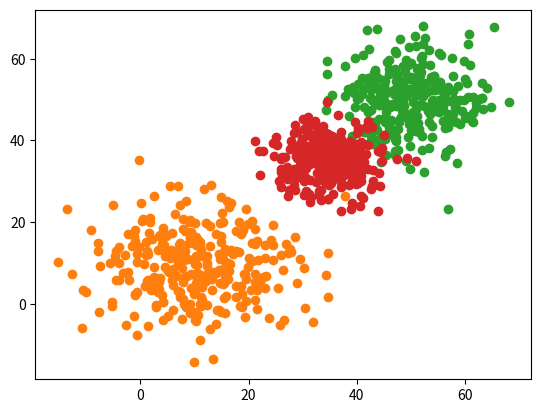

This chart was generated by the following Python code: (Note: this script raises an exception after producing the figure.)
import matplotlib.pyplot as plt
import numpy as np
import numpy.random as rdm

if __name__ == "__main__":
    # 1
    data = rdm.normal(10, 9, (300, 2))
    data = np.vstack((data, rdm.normal(50, 7, (300, 2))))
    data = np.vstack((data, rdm.normal(35, 5, (300, 2))))
    tags = np.vstack((np.ones((300, 1)),
                      np.ones((300, 1)) * 2,
                      np.ones((300, 1)) * 3))
    index = np.arange(900)
    data = np.hstack((data, tags))
    for i in range(10):
        points = data[data[:, -1] == i]
        plt.scatter(points[:, 0], points[:, 1])
    plt.show()
    np.save("data/1.npy", data)

    # 2
    data = rdm.uniform([10, 12], [50, 20], (300, 2))
    data = np.vstack((data, rdm.uniform([4, 0], [49, 10], (300, 2))))
    data = np.vstack((data, rdm.uniform([12, 30], [55, 22], (300, 2))))
    tags = np.vstack((np.ones((300, 1)),
                      np.ones((300, 1)) * 2,
                      np.ones((300, 1)) * 3))
    index = np.arange(900)
    data = np.hstack((data, tags))
    for i in range(10):
        points = data[data[:, -1] == i]
        plt.scatter(points[:, 0], points[:, 1])
    plt.show()
    np.save("data/2.npy", data)

    # 3
    data = rdm.uniform([10, 10], [11, 50], (300, 2))
    lm = np.linspace(0, 2 * np.pi, 300)
    data[:, 0] = data[:, 0] + lm * 5
    data[:, -1] = data[:, -1] + np.sin(lm) * 50
    data = np.vstack((data, rdm.uniform([27, 50], [27, 90], (300, 2))))
    lm = np.linspace(0, 2 * np.pi, 300)
    data[300:, 0] = data[300:, 0] + lm * 5
    data[300:, -1] = data[300:, -1] + np.sin(lm) * 50
    data = np.vstack((data, rdm.logistic(35, 1, (300, 2))))
    data[600:, -1] = data[600:, -1] * 4 - 90
    data = np.vstack((data, rdm.uniform([15, -25], [20, 50], (300, 2))))
    data = np.vstack((data, rdm.normal((50, 80), (2, 8), (300, 2))))
    data[:, -1] = data[:, -1] / 3 + 20
    tags = np.vstack((np.ones((300, 1)),
                      np.ones((300, 1)) * 2,
                      np.ones((300, 1)) * 3,
                      np.ones((300, 1)) * 4,
                      np.ones((300, 1)) * 5))
    index = np.arange(1500)
    data = np.hstack((data, tags))
    for i in range(10):
        points = data[data[:, -1] == i]
        plt.scatter(points[:, 0], points[:, 1])
    plt.xlim(0, 70)
    plt.ylim(0, 70)
    plt.show()
    np.save("data/3.npy", data)
